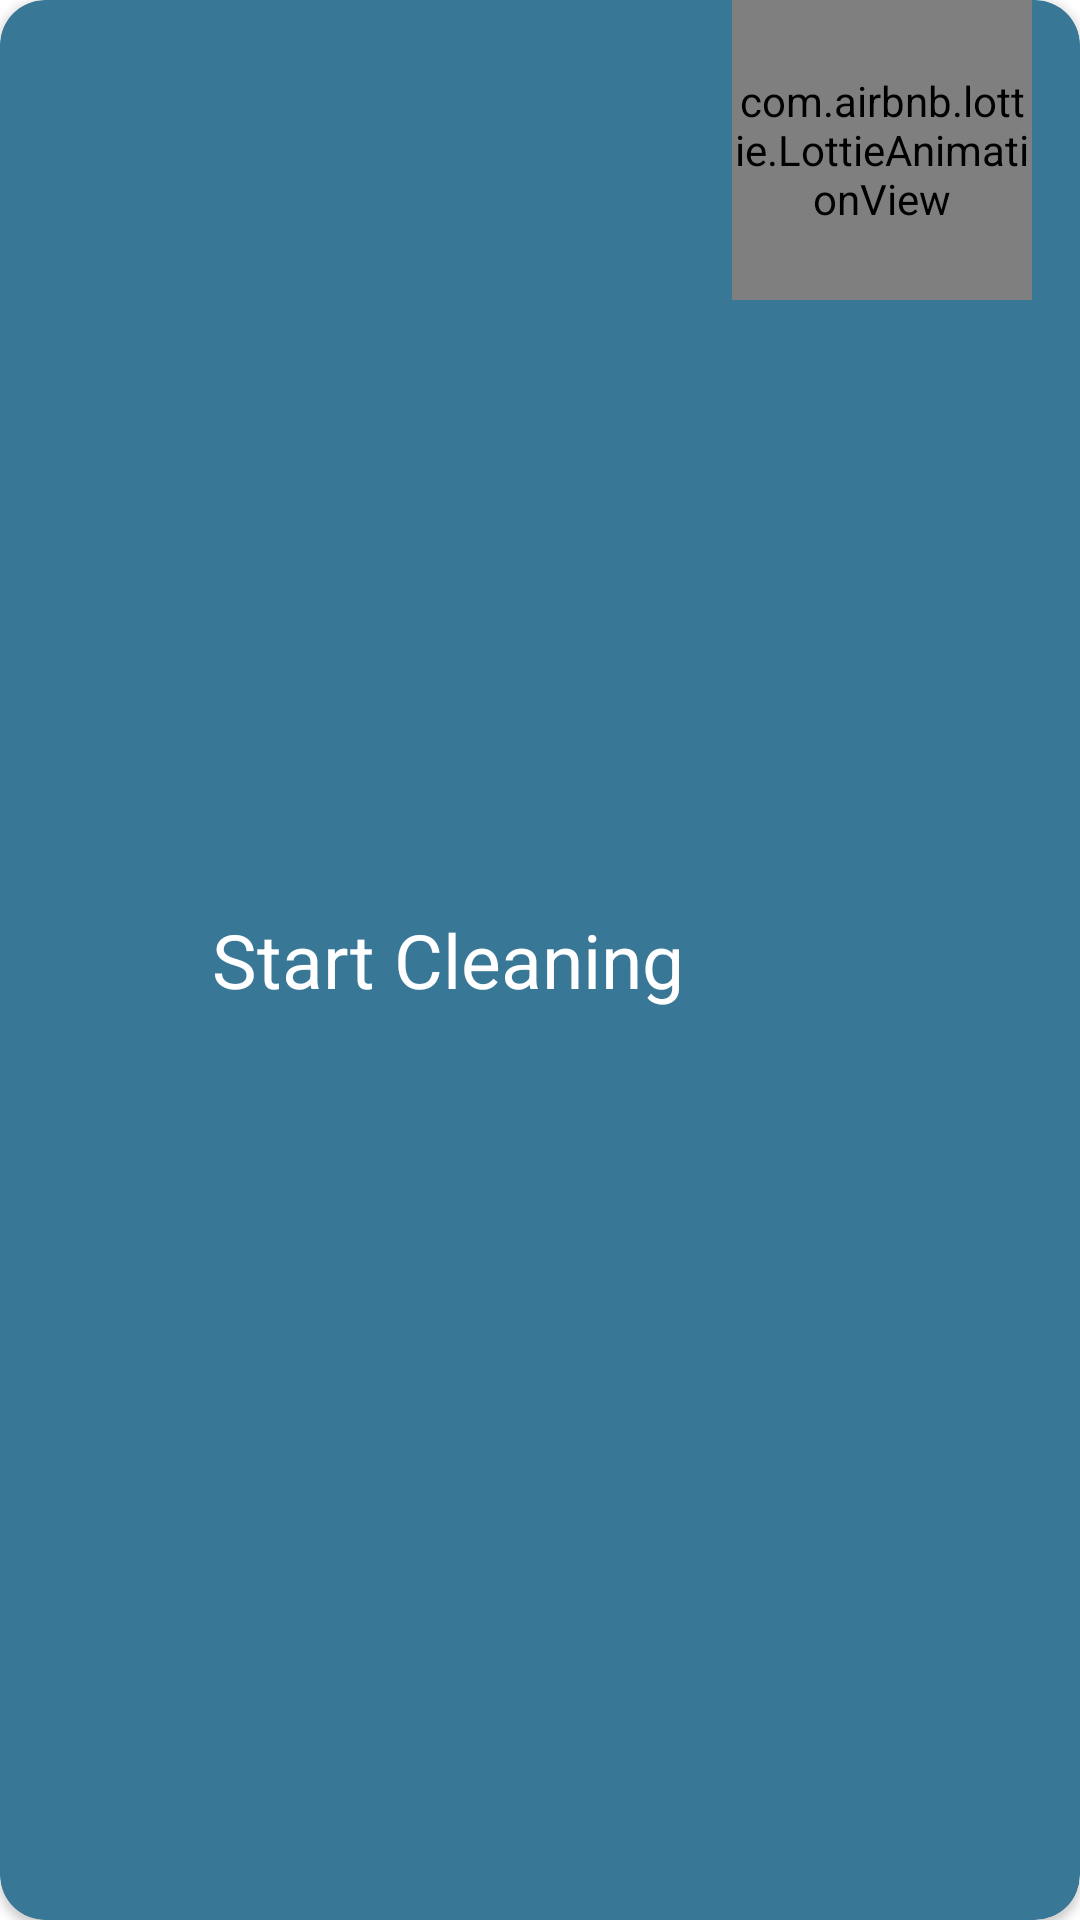

This screen was rendered from an Android layout file. Write that file and the resources it references.
<!-- AndroidManifest.xml: application theme Theme.VaccumCleaner -->
<!-- res/layout/fragment_layout_start_button.xml -->
<?xml version="1.0" encoding="utf-8"?>
<layout xmlns:tools="http://schemas.android.com/tools"
    xmlns:android="http://schemas.android.com/apk/res/android"
    xmlns:app="http://schemas.android.com/apk/res-auto">

    <androidx.cardview.widget.CardView
        android:id="@+id/cardView"
        android:layout_width="match_parent"
        android:layout_height="100dp"
        android:foreground="?android:attr/selectableItemBackground"
        app:cardBackgroundColor="?android:attr/colorAccent"
        app:cardCornerRadius="15dp"
        app:cardElevation="2dp"
        app:layout_constraintEnd_toEndOf="@+id/cardView"
        app:layout_constraintStart_toStartOf="@+id/cardView"
        app:layout_constraintTop_toBottomOf="@+id/cardView"
        tools:ignore="SpeakableTextPresentCheck">

    <LinearLayout
        android:layout_width="match_parent"
        android:layout_height="match_parent"
        android:gravity="end"
        android:orientation="horizontal">
        <TextView
            android:layout_width="wrap_content"
            android:layout_height="wrap_content"
            android:layout_gravity="center"
            android:textColor="@color/white"
            android:textSize="25sp"
            android:layout_marginEnd="16dp"
            android:text="Start Cleaning"/>

        <com.airbnb.lottie.LottieAnimationView
            android:id="@+id/animationView_start_button"
            android:layout_width="100dp"
            android:layout_height="100dp"
            app:layout_constraintBottom_toBottomOf="parent"
            app:layout_constraintEnd_toEndOf="parent"
            app:layout_constraintStart_toStartOf="parent"
            app:layout_constraintTop_toTopOf="parent"
            android:layout_marginEnd="16dp"
            app:lottie_autoPlay="true"
            app:lottie_loop="true"
            app:lottie_rawRes="@raw/play" />
    </LinearLayout>

    </androidx.cardview.widget.CardView>
</layout>
<!-- resources referenced by this layout -->
<resources>
  <color name="white">#FFFFFFFF</color>
  <style name="Theme.VaccumCleaner" parent="Theme.MaterialComponents.DayNight.NoActionBar">
          
          <item name="colorPrimary">@color/blue</item>
          <item name="colorPrimaryVariant">@color/dark_blue</item>
          <item name="colorOnPrimary">@color/light_blue</item>
          
          <item name="colorSecondary">#397796</item>
          <item name="colorSecondaryVariant">#004b68</item>
          <item name="colorOnSecondary">@color/black</item>
          
          <item name="android:statusBarColor" tools:targetApi="l">?attr/colorPrimaryVariant</item>
          
      </style>
  <color name="blue">#229ED9</color>
  <color name="dark_blue">#0070a7</color>
  <color name="light_blue">#69cfff</color>
  <color name="black">#FF000000</color>
</resources>
